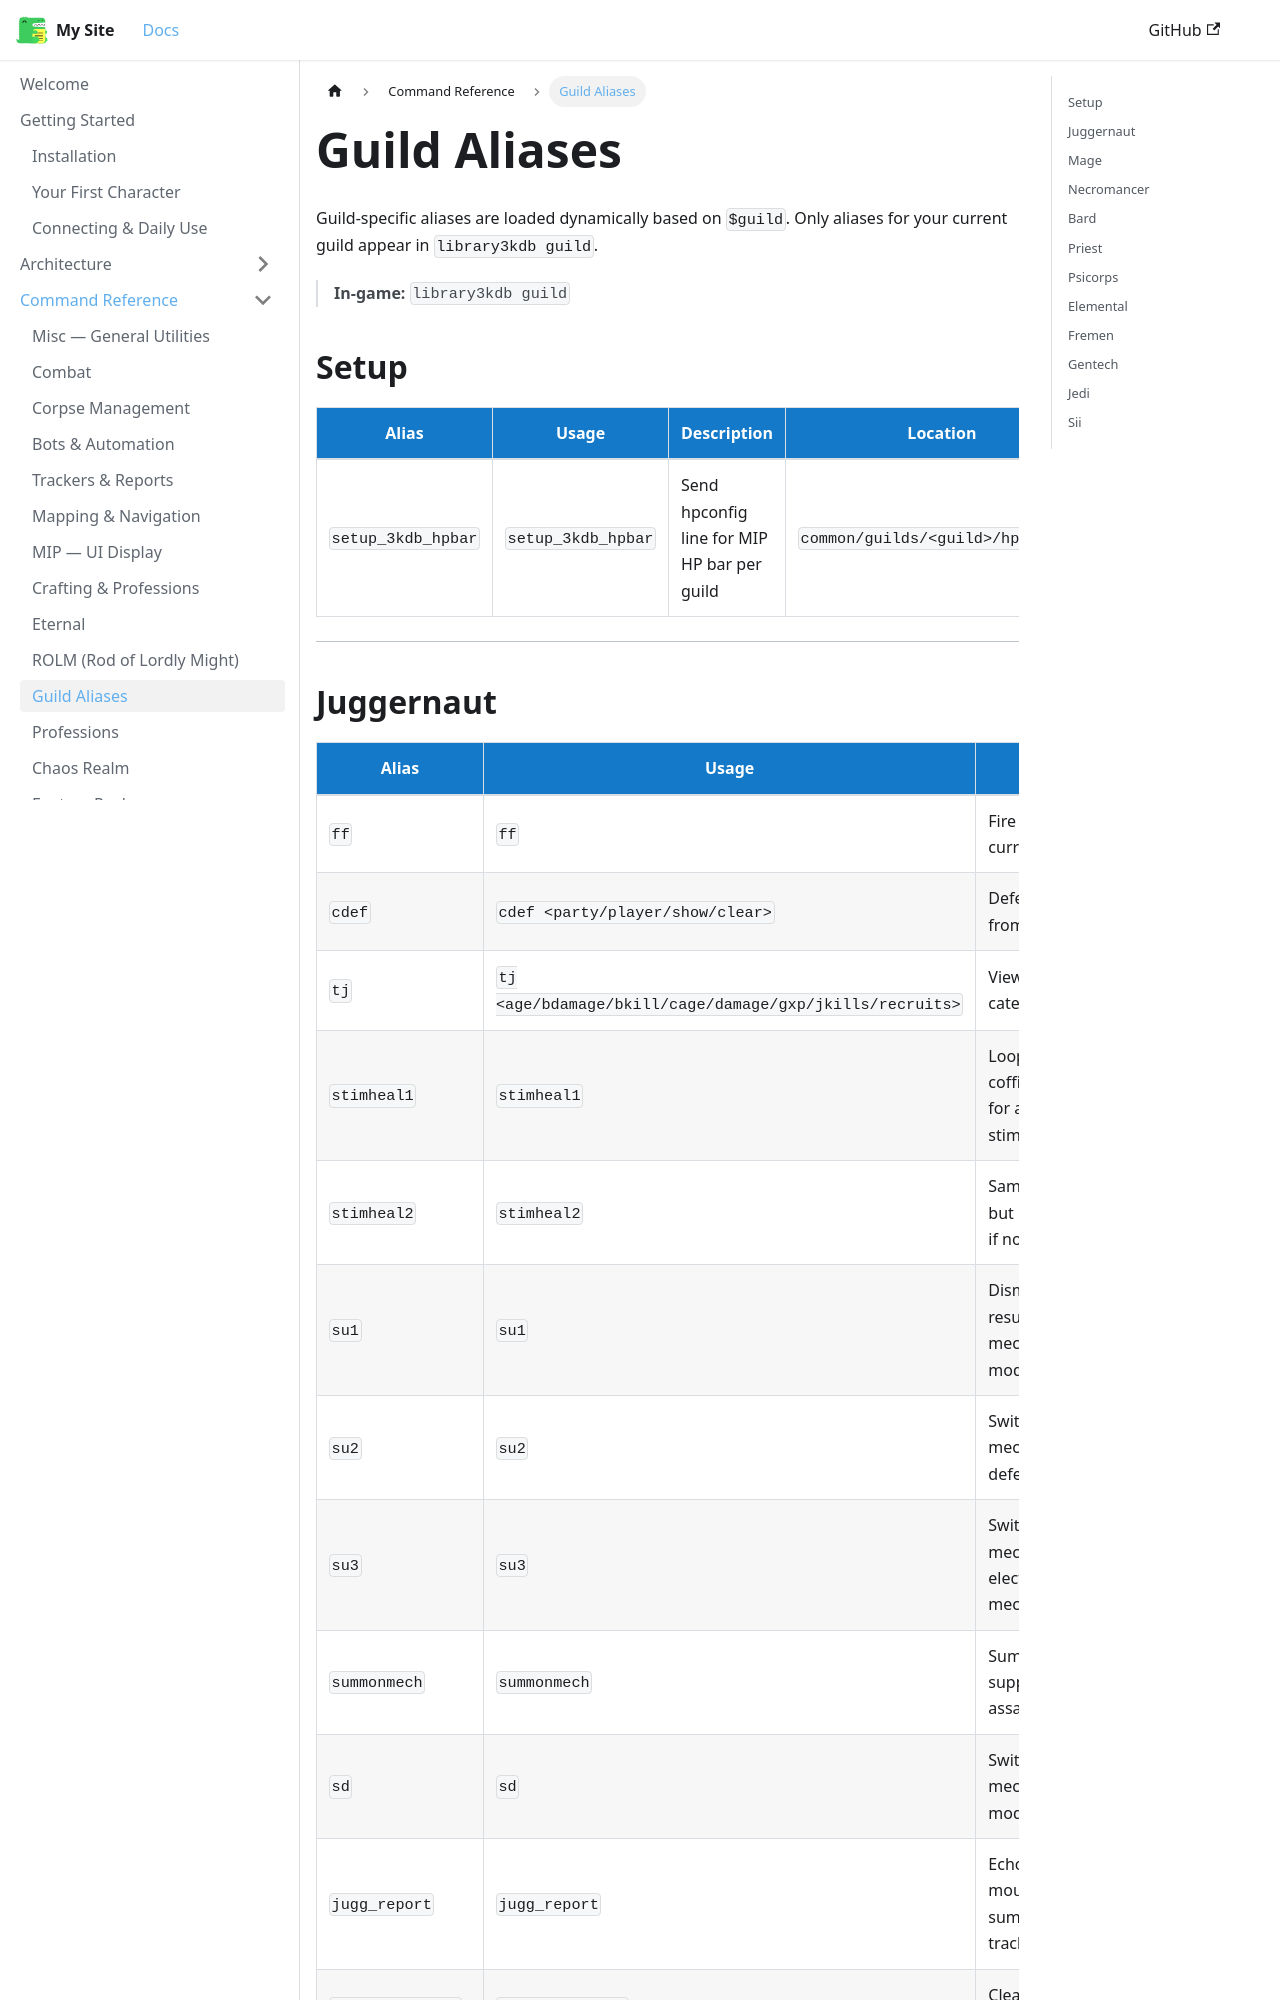

repository: 3kdb/3kdb-docs · page: reference/guild.html · generator: docusaurus

---
id: guild
title: Guild Aliases
---

# Guild Aliases

Guild-specific aliases are loaded dynamically based on `$guild`. Only aliases for your current guild appear in `library3kdb guild`.

> **In-game:** `library3kdb guild`

## Setup

| Alias | Usage | Description | Location |
|---|---|---|---|
| `setup_3kdb_hpbar` | `setup_3kdb_hpbar` | Send hpconfig line for MIP HP bar per guild | `common/guilds/<guild>/hpbar.tin` |

---
